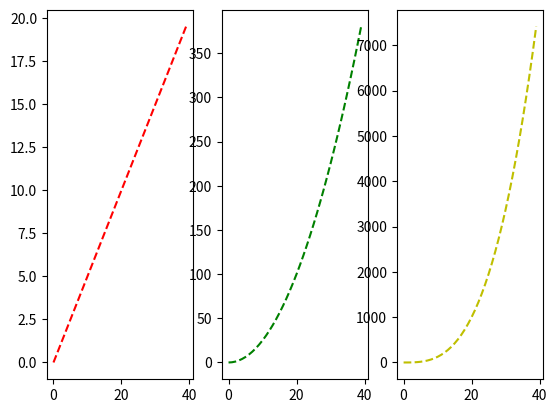

This chart was generated by the following Python code:
import numpy as np
import matplotlib.pyplot as plt
x = np.arange(0,20, 0.5)

plt.subplot(1, 3, 1)
plt.plot(x, 'r--')

plt.subplot(1, 3, 2)
plt.plot(x**2, 'g--')

plt.subplot(1, 3, 3)
plt.plot(x**3, 'y--')

plt.show()